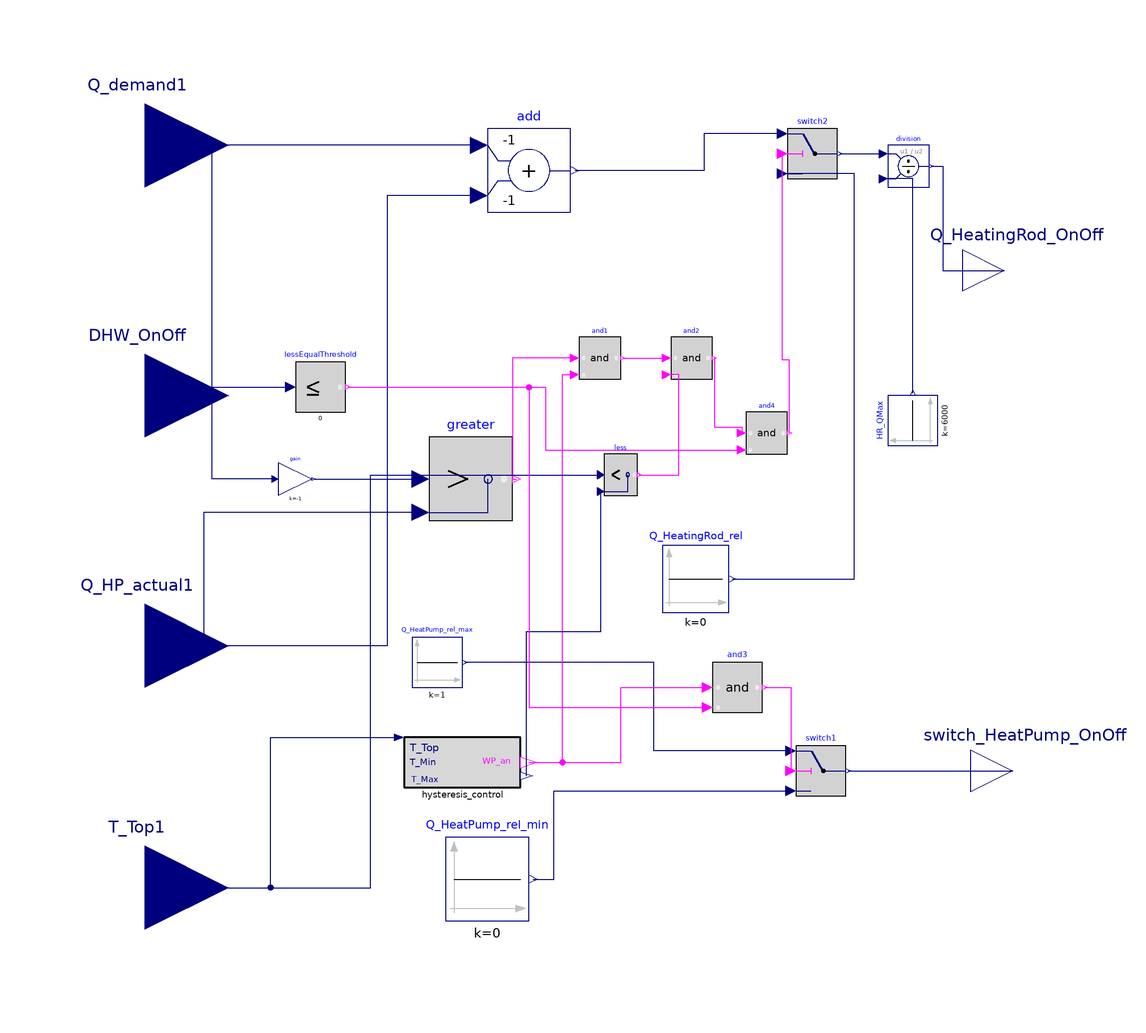

Above is the diagram view of the following Modelica model: its components placed by their Placement annotations and its connect equations drawn as lines.

model Control_HPBuffer
  parameter Real Hysteresis = 10;
  parameter Real TSet = 323.15;
  parameter Real T_Min_Storage = 313.15 "K";
  parameter Real T_Max_Storage = 333.15 "K";
  parameter Real HeatingRod_Max = HR_QMax.k "W";

  Modelica.Blocks.Interfaces.RealInput Q_HP_actual1
    annotation (Placement(transformation(extent={{-120,-50},{-80,-10}})));
  Modelica.Blocks.Interfaces.RealInput T_Top1
    annotation (Placement(transformation(extent={{-120,-108},{-80,-68}})));
  Modelica.Blocks.Interfaces.RealInput Q_demand1
    annotation (Placement(transformation(extent={{-120,70},{-80,110}})));
  Modelica.Blocks.Interfaces.RealOutput switch_HeatPump_OnOff
    "Connector of Real output signal"
    annotation (Placement(transformation(extent={{98,-70},{118,-50}})));
  Modelica.Blocks.Interfaces.RealOutput Q_HeatingRod_OnOff
    "Connector of Real output signal"
    annotation (Placement(transformation(extent={{96,50},{116,70}})));
  Modelica.Blocks.Logical.Switch switch1
    annotation (Placement(transformation(extent={{56,-66},{68,-54}})));
  Modelica.Blocks.Sources.Constant Q_HeatPump_rel_max(k=1)
    annotation (Placement(transformation(extent={{-36,-40},{-24,-28}})));
  Modelica.Blocks.Sources.Constant Q_HeatPump_rel_min(k=0)
    annotation (Placement(transformation(extent={{-28,-96},{-8,-76}})));
  Modelica.Blocks.Sources.Constant Q_HeatingRod_rel(k=0)
    annotation (Placement(transformation(extent={{24,-22},{40,-6}})));
  Modelica.Blocks.Logical.Switch switch2
    annotation (Placement(transformation(extent={{54,82},{66,94}})));
  Modelica.Blocks.Logical.Greater greater
    annotation (Placement(transformation(extent={{-32,0},{-12,20}})));
  Modelica.Blocks.Logical.And and1
    annotation (Placement(transformation(extent={{4,34},{14,44}})));
  Modelica.Blocks.Math.Add add(k1=-1, k2=-1)
    annotation (Placement(transformation(extent={{-18,74},{2,94}})));
  Modelica.Blocks.Math.Gain gain(k=-1)
    annotation (Placement(transformation(extent={{-68,6},{-60,14}})));
  Hysteresis_control hysteresis_control(T_Min=T_Min_Storage, T_Max=
        T_Max_Storage)
    annotation (Placement(transformation(extent={{-38,-64},{-10,-52}})));
  Modelica.Blocks.Logical.And and2
    annotation (Placement(transformation(extent={{26,34},{36,44}})));
  Modelica.Blocks.Logical.Less less
    annotation (Placement(transformation(extent={{10,6},{18,16}})));
  Modelica.Blocks.Sources.Constant HR_QMax(k=6000)
    annotation (Placement(transformation(extent={{-6,-6},{6,6}},
        rotation=90,
        origin={84,24})));
  Modelica.Blocks.Math.Division division
    annotation (Placement(transformation(extent={{78,80},{88,90}})));
  Modelica.Blocks.Interfaces.RealInput DHW_OnOff
    annotation (Placement(transformation(extent={{-120,10},{-80,50}})));
  Modelica.Blocks.Logical.And and3
    annotation (Placement(transformation(extent={{36,-46},{48,-34}})));
  Modelica.Blocks.Logical.And and4
    annotation (Placement(transformation(extent={{44,16},{54,26}})));
  Modelica.Blocks.Logical.LessEqualThreshold lessEqualThreshold
    annotation (Placement(transformation(extent={{-64,26},{-52,38}})));
equation
  connect(switch1.y, switch_HeatPump_OnOff)
    annotation (Line(points={{68.6,-60},{68.6,-60},{108,-60}},
                                                           color={0,0,127}));
  connect(switch1.u1, Q_HeatPump_rel_max.y) annotation (Line(points={{54.8,-55.2},
          {22,-55.2},{22,-34},{-23.4,-34}},
                                      color={0,0,127}));
  connect(Q_HeatPump_rel_min.y, switch1.u3) annotation (Line(points={{-7,-86},{-2,
          -86},{-2,-64.8},{54.8,-64.8}},
                                      color={0,0,127}));
  connect(greater.u2, Q_HP_actual1) annotation (Line(points={{-34,2},{-86,2},{-86,
          -30},{-100,-30}}, color={0,0,127}));
  connect(Q_HeatingRod_rel.y, switch2.u3) annotation (Line(points={{40.8,-14},{70,
          -14},{70,83.2},{52.8,83.2}},
                                color={0,0,127}));
  connect(and1.u1, greater.y) annotation (Line(points={{3,39},{-12,39},{-12,10},
          {-11,10}},     color={255,0,255}));
  connect(add.u1, Q_demand1)
    annotation (Line(points={{-20,90},{-38,90},{-100,90}}, color={0,0,127}));
  connect(add.u2, Q_HP_actual1) annotation (Line(points={{-20,78},{-42,78},{-42,
          -30},{-100,-30}},
                        color={0,0,127}));
  connect(gain.u, Q_demand1) annotation (Line(points={{-68.8,10},{-84,10},{-84,
          90},{-100,90}}, color={0,0,127}));
  connect(gain.y, greater.u1)
    annotation (Line(points={{-59.6,10},{-44,10},{-34,10}}, color={0,0,127}));
  connect(switch2.u1, add.y) annotation (Line(points={{52.8,92.8},{34,92.8},{34,
          84},{3,84}},
                  color={0,0,127}));
  connect(hysteresis_control.WP_an, and1.u2) annotation (Line(points={{-8.04,-58},
          {0,-58},{0,35},{3,35}},             color={255,0,255}));
  connect(T_Top1, hysteresis_control.T_Top) annotation (Line(points={{-100,-88},
          {-70,-88},{-70,-52},{-39.12,-52}}, color={0,0,127}));
  connect(and1.y, and2.u1) annotation (Line(points={{14.5,39},{20,39},{25,39}},
                color={255,0,255}));
  connect(less.y, and2.u2) annotation (Line(points={{18.4,11},{28,11},{28,35},{25,
          35}},         color={255,0,255}));
  connect(T_Top1, less.u1) annotation (Line(points={{-100,-88},{-46,-88},{-46,11},
          {9.2,11}}, color={0,0,127}));
  connect(hysteresis_control.T_Min_out, less.u2) annotation (Line(points={{-8.6,
          -61.2},{-8.6,-26.6},{9.2,-26.6},{9.2,7}},   color={0,0,127}));
  connect(switch2.y, division.u1) annotation (Line(points={{66.6,88},{70,88},{77,
          88}},         color={0,0,127}));
  connect(HR_QMax.y, division.u2) annotation (Line(points={{84,30.6},{84,30.6},{
          84,82},{77,82}},
                        color={0,0,127}));
  connect(division.y, Q_HeatingRod_OnOff) annotation (Line(points={{88.5,85},{91.25,
          85},{91.25,60},{106,60}}, color={0,0,127}));
  connect(hysteresis_control.WP_an, and3.u1) annotation (Line(points={{-8.04,-58},
          {14,-58},{14,-40},{34.8,-40}}, color={255,0,255}));
  connect(and3.y, switch1.u2) annotation (Line(points={{48.6,-40},{54.8,-40},{54.8,
          -60}}, color={255,0,255}));
  connect(and2.y, and4.u1) annotation (Line(points={{36.5,39},{36.5,22.5},{43,22.5},
          {43,21}}, color={255,0,255}));
  connect(and4.y, switch2.u2) annotation (Line(points={{54.5,21},{54.5,38.5},{52.8,
          38.5},{52.8,88}}, color={255,0,255}));
  connect(DHW_OnOff, lessEqualThreshold.u) annotation (Line(points={{-100,30},{
          -84,30},{-84,32},{-65.2,32}}, color={0,0,127}));
  connect(lessEqualThreshold.y, and4.u2) annotation (Line(points={{-51.4,32},{
          -4,32},{-4,17},{43,17}}, color={255,0,255}));
  connect(lessEqualThreshold.y, and3.u2) annotation (Line(points={{-51.4,32},{
          -8,32},{-8,-44.8},{34.8,-44.8}}, color={255,0,255}));
  annotation (Icon(coordinateSystem(preserveAspectRatio=false)), Diagram(
        coordinateSystem(preserveAspectRatio=false)));
end Control_HPBuffer;